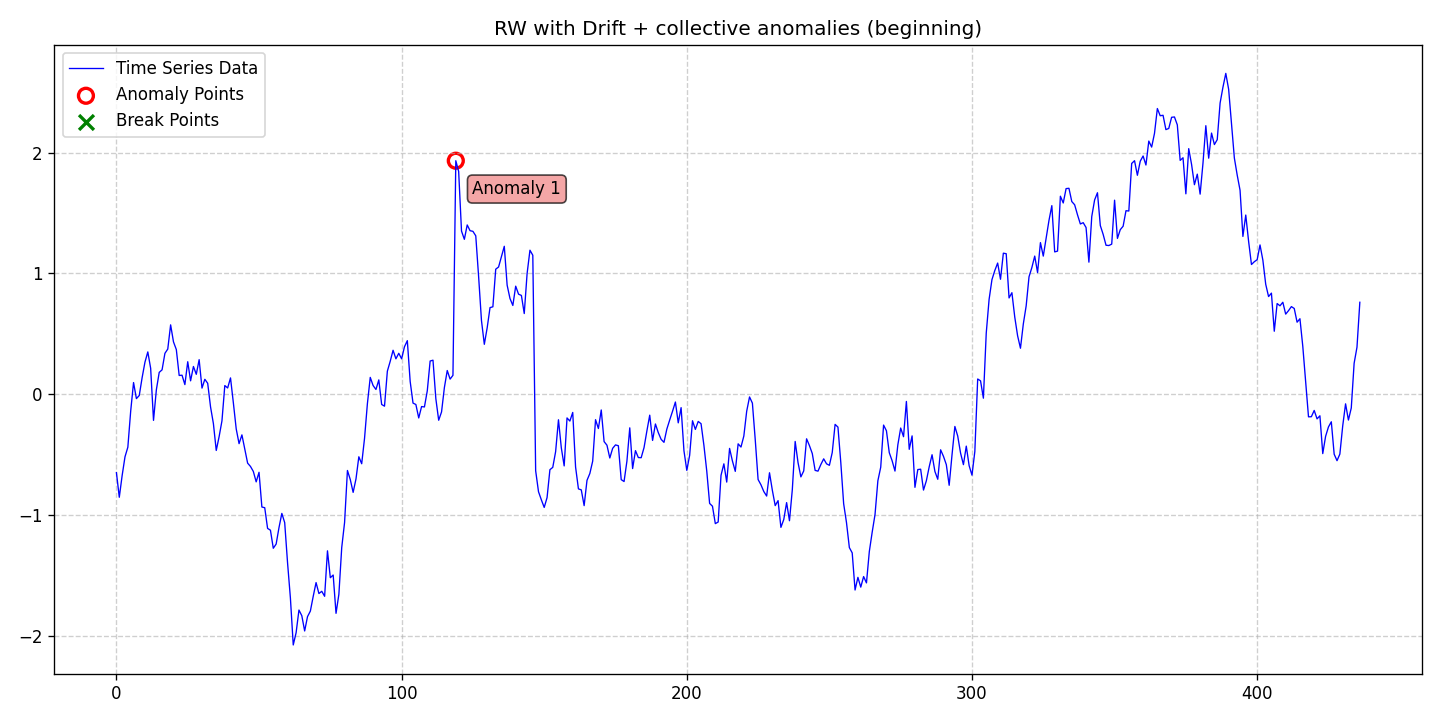

The table this chart was drawn from, first rows:
date, data, stationary, det_lin_up, det_lin_down, det_quad, det_cubic, det_exp, det_damped, stoc_trend, volatility, single_seas, multiple_seas, point_anom_single, point_anom_multi, collect_anom, context_anom, mean_shift, var_shift, trend_shift, point_anom_count, point_anom_location, point_anom_point, collect_anom_count
2020-01-01, -0.6483, 0, 0, 0, 0, 0, 0, 0, 1, 0, 0, 0, 0, 0, 1, 0, 0, 0, 0, 0, none, , 1
2020-01-02, -0.8519, 0, 0, 0, 0, 0, 0, 0, 1, 0, 0, 0, 0, 0, 1, 0, 0, 0, 0, 0, none, , 1
2020-01-03, -0.6722, 0, 0, 0, 0, 0, 0, 0, 1, 0, 0, 0, 0, 0, 1, 0, 0, 0, 0, 0, none, , 1
2020-01-04, -0.5171, 0, 0, 0, 0, 0, 0, 0, 1, 0, 0, 0, 0, 0, 1, 0, 0, 0, 0, 0, none, , 1
2020-01-05, -0.4377, 0, 0, 0, 0, 0, 0, 0, 1, 0, 0, 0, 0, 0, 1, 0, 0, 0, 0, 0, none, , 1
2020-01-06, -0.1384, 0, 0, 0, 0, 0, 0, 0, 1, 0, 0, 0, 0, 0, 1, 0, 0, 0, 0, 0, none, , 1
2020-01-07, 0.09734, 0, 0, 0, 0, 0, 0, 0, 1, 0, 0, 0, 0, 0, 1, 0, 0, 0, 0, 0, none, , 1
2020-01-08, -0.03555, 0, 0, 0, 0, 0, 0, 0, 1, 0, 0, 0, 0, 0, 1, 0, 0, 0, 0, 0, none, , 1
2020-01-09, -0.009678, 0, 0, 0, 0, 0, 0, 0, 1, 0, 0, 0, 0, 0, 1, 0, 0, 0, 0, 0, none, , 1
2020-01-10, 0.1372, 0, 0, 0, 0, 0, 0, 0, 1, 0, 0, 0, 0, 0, 1, 0, 0, 0, 0, 0, none, , 1
2020-01-11, 0.2662, 0, 0, 0, 0, 0, 0, 0, 1, 0, 0, 0, 0, 0, 1, 0, 0, 0, 0, 0, none, , 1
2020-01-12, 0.3509, 0, 0, 0, 0, 0, 0, 0, 1, 0, 0, 0, 0, 0, 1, 0, 0, 0, 0, 0, none, , 1
2020-01-13, 0.2154, 0, 0, 0, 0, 0, 0, 0, 1, 0, 0, 0, 0, 0, 1, 0, 0, 0, 0, 0, none, , 1
2020-01-14, -0.2155, 0, 0, 0, 0, 0, 0, 0, 1, 0, 0, 0, 0, 0, 1, 0, 0, 0, 0, 0, none, , 1
2020-01-15, 0.03757, 0, 0, 0, 0, 0, 0, 0, 1, 0, 0, 0, 0, 0, 1, 0, 0, 0, 0, 0, none, , 1
2020-01-16, 0.1816, 0, 0, 0, 0, 0, 0, 0, 1, 0, 0, 0, 0, 0, 1, 0, 0, 0, 0, 0, none, , 1
2020-01-17, 0.2027, 0, 0, 0, 0, 0, 0, 0, 1, 0, 0, 0, 0, 0, 1, 0, 0, 0, 0, 0, none, , 1
2020-01-18, 0.3393, 0, 0, 0, 0, 0, 0, 0, 1, 0, 0, 0, 0, 0, 1, 0, 0, 0, 0, 0, none, , 1
2020-01-19, 0.3746, 0, 0, 0, 0, 0, 0, 0, 1, 0, 0, 0, 0, 0, 1, 0, 0, 0, 0, 0, none, , 1
2020-01-20, 0.5749, 0, 0, 0, 0, 0, 0, 0, 1, 0, 0, 0, 0, 0, 1, 0, 0, 0, 0, 0, none, , 1
2020-01-21, 0.4344, 0, 0, 0, 0, 0, 0, 0, 1, 0, 0, 0, 0, 0, 1, 0, 0, 0, 0, 0, none, , 1
2020-01-22, 0.3704, 0, 0, 0, 0, 0, 0, 0, 1, 0, 0, 0, 0, 0, 1, 0, 0, 0, 0, 0, none, , 1
2020-01-23, 0.1561, 0, 0, 0, 0, 0, 0, 0, 1, 0, 0, 0, 0, 0, 1, 0, 0, 0, 0, 0, none, , 1
2020-01-24, 0.1582, 0, 0, 0, 0, 0, 0, 0, 1, 0, 0, 0, 0, 0, 1, 0, 0, 0, 0, 0, none, , 1
2020-01-25, 0.08053, 0, 0, 0, 0, 0, 0, 0, 1, 0, 0, 0, 0, 0, 1, 0, 0, 0, 0, 0, none, , 1
2020-01-26, 0.2698, 0, 0, 0, 0, 0, 0, 0, 1, 0, 0, 0, 0, 0, 1, 0, 0, 0, 0, 0, none, , 1
2020-01-27, 0.1117, 0, 0, 0, 0, 0, 0, 0, 1, 0, 0, 0, 0, 0, 1, 0, 0, 0, 0, 0, none, , 1
2020-01-28, 0.2304, 0, 0, 0, 0, 0, 0, 0, 1, 0, 0, 0, 0, 0, 1, 0, 0, 0, 0, 0, none, , 1
2020-01-29, 0.1656, 0, 0, 0, 0, 0, 0, 0, 1, 0, 0, 0, 0, 0, 1, 0, 0, 0, 0, 0, none, , 1
2020-01-30, 0.2869, 0, 0, 0, 0, 0, 0, 0, 1, 0, 0, 0, 0, 0, 1, 0, 0, 0, 0, 0, none, , 1
2020-01-31, 0.0516, 0, 0, 0, 0, 0, 0, 0, 1, 0, 0, 0, 0, 0, 1, 0, 0, 0, 0, 0, none, , 1
2020-02-01, 0.1244, 0, 0, 0, 0, 0, 0, 0, 1, 0, 0, 0, 0, 0, 1, 0, 0, 0, 0, 0, none, , 1
2020-02-02, 0.09122, 0, 0, 0, 0, 0, 0, 0, 1, 0, 0, 0, 0, 0, 1, 0, 0, 0, 0, 0, none, , 1
2020-02-03, -0.1043, 0, 0, 0, 0, 0, 0, 0, 1, 0, 0, 0, 0, 0, 1, 0, 0, 0, 0, 0, none, , 1
2020-02-04, -0.2424, 0, 0, 0, 0, 0, 0, 0, 1, 0, 0, 0, 0, 0, 1, 0, 0, 0, 0, 0, none, , 1
2020-02-05, -0.4644, 0, 0, 0, 0, 0, 0, 0, 1, 0, 0, 0, 0, 0, 1, 0, 0, 0, 0, 0, none, , 1
2020-02-06, -0.3505, 0, 0, 0, 0, 0, 0, 0, 1, 0, 0, 0, 0, 0, 1, 0, 0, 0, 0, 0, none, , 1
2020-02-07, -0.2196, 0, 0, 0, 0, 0, 0, 0, 1, 0, 0, 0, 0, 0, 1, 0, 0, 0, 0, 0, none, , 1
2020-02-08, 0.07253, 0, 0, 0, 0, 0, 0, 0, 1, 0, 0, 0, 0, 0, 1, 0, 0, 0, 0, 0, none, , 1
2020-02-09, 0.05264, 0, 0, 0, 0, 0, 0, 0, 1, 0, 0, 0, 0, 0, 1, 0, 0, 0, 0, 0, none, , 1
2020-02-10, 0.1358, 0, 0, 0, 0, 0, 0, 0, 1, 0, 0, 0, 0, 0, 1, 0, 0, 0, 0, 0, none, , 1
2020-02-11, -0.07064, 0, 0, 0, 0, 0, 0, 0, 1, 0, 0, 0, 0, 0, 1, 0, 0, 0, 0, 0, none, , 1
2020-02-12, -0.2862, 0, 0, 0, 0, 0, 0, 0, 1, 0, 0, 0, 0, 0, 1, 0, 0, 0, 0, 0, none, , 1
2020-02-13, -0.4082, 0, 0, 0, 0, 0, 0, 0, 1, 0, 0, 0, 0, 0, 1, 0, 0, 0, 0, 0, none, , 1
2020-02-14, -0.3356, 0, 0, 0, 0, 0, 0, 0, 1, 0, 0, 0, 0, 0, 1, 0, 0, 0, 0, 0, none, , 1
2020-02-15, -0.4508, 0, 0, 0, 0, 0, 0, 0, 1, 0, 0, 0, 0, 0, 1, 0, 0, 0, 0, 0, none, , 1
2020-02-16, -0.5694, 0, 0, 0, 0, 0, 0, 0, 1, 0, 0, 0, 0, 0, 1, 0, 0, 0, 0, 0, none, , 1
2020-02-17, -0.5968, 0, 0, 0, 0, 0, 0, 0, 1, 0, 0, 0, 0, 0, 1, 0, 0, 0, 0, 0, none, , 1
2020-02-18, -0.6381, 0, 0, 0, 0, 0, 0, 0, 1, 0, 0, 0, 0, 0, 1, 0, 0, 0, 0, 0, none, , 1
2020-02-19, -0.7244, 0, 0, 0, 0, 0, 0, 0, 1, 0, 0, 0, 0, 0, 1, 0, 0, 0, 0, 0, none, , 1
2020-02-20, -0.6453, 0, 0, 0, 0, 0, 0, 0, 1, 0, 0, 0, 0, 0, 1, 0, 0, 0, 0, 0, none, , 1
2020-02-21, -0.9326, 0, 0, 0, 0, 0, 0, 0, 1, 0, 0, 0, 0, 0, 1, 0, 0, 0, 0, 0, none, , 1
2020-02-22, -0.9383, 0, 0, 0, 0, 0, 0, 0, 1, 0, 0, 0, 0, 0, 1, 0, 0, 0, 0, 0, none, , 1
2020-02-23, -1.11, 0, 0, 0, 0, 0, 0, 0, 1, 0, 0, 0, 0, 0, 1, 0, 0, 0, 0, 0, none, , 1
2020-02-24, -1.124, 0, 0, 0, 0, 0, 0, 0, 1, 0, 0, 0, 0, 0, 1, 0, 0, 0, 0, 0, none, , 1
2020-02-25, -1.274, 0, 0, 0, 0, 0, 0, 0, 1, 0, 0, 0, 0, 0, 1, 0, 0, 0, 0, 0, none, , 1
2020-02-26, -1.239, 0, 0, 0, 0, 0, 0, 0, 1, 0, 0, 0, 0, 0, 1, 0, 0, 0, 0, 0, none, , 1
2020-02-27, -1.103, 0, 0, 0, 0, 0, 0, 0, 1, 0, 0, 0, 0, 0, 1, 0, 0, 0, 0, 0, none, , 1
2020-02-28, -0.9855, 0, 0, 0, 0, 0, 0, 0, 1, 0, 0, 0, 0, 0, 1, 0, 0, 0, 0, 0, none, , 1
2020-02-29, -1.062, 0, 0, 0, 0, 0, 0, 0, 1, 0, 0, 0, 0, 0, 1, 0, 0, 0, 0, 0, none, , 1
... 377 more rows
